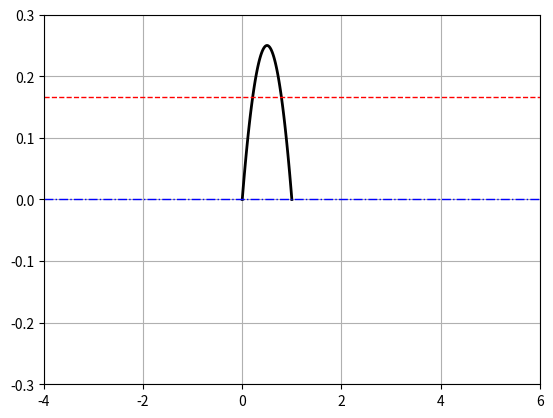

The script that saved this image: (Note: this script raises an exception after producing the figure.)

"""Skriptet plottar ein funksjon saman med trunkterte Fourier-rekker 
av stadig høgare orden for dei halvperiodiske utvidingane - både 
den jamne og den odde utviginda.

Den oprinnelege funksjonen, som berre er definert for x mellom 0 og 1, er
f(x) = x(1-x).

Skriptet plottar funksjonen over fem periodar - saman med Fourier-summar 
av aukande orden til og med ein Nmax, som er hardkoda i skriptet.
"""

# Bibliotek
import numpy as np
import matplotlib.pyplot as plt

# Bestemme maksimal N-verdi (input)
# Merk at orden for trunkerinange er 2N for den jamne og 2N-1 for den 
# odde utvidinga
Nmax = 7

# Periode og frekvens
T = 2
w = 2*np.pi/T

# Vektor for éin periode
NpktPeriod = 100
xPeriod = np.linspace(0, T/2, NpktPeriod)
yPeriod = xPeriod*(1-xPeriod)

# Initierar vektor med 200 x-verdiar over fem periodar
Npkt = 200
x = np.linspace(-2*T, 3*T, Npkt)


# Tilordnar a0 og initerar vektor for Fourier-summane.
a = 1/6
yJ = a*np.ones(Npkt)    # Jamn utviding
yO = np.zeros(Npkt)     # Odde utviding
n = 0
# Itererar ved aa auke trunkeringsgrensa N
while n <= Nmax: 
  # Nytt plott
  plt.close()
  plt.figure(1)
  # Plottar sjølve funksjonen (ein halv periode)
  plt.plot(xPeriod, yPeriod, 'k-', linewidth = 2)
  # Plottar Fourier-summen for den aktuelle trunkeringa
  plt.plot(x , yJ, 'r--', linewidth = 1)
  plt.plot(x , yO, 'b-.', linewidth = 1)
  plt.grid()                                # Rutenett
  plt.axis([-2*T, 3*T, -.3, .3])
  plt.show()
  # Oppsdaterar n
  n = n+1
  # Oppdaterar koeffisientane a og b - og sjølve Fourier-summen y
  a = -1/np.pi**2/n**2
  b = 8/np.pi**3/(2*n-1)**3
  yJ = yJ + a*np.cos(2*n*w*x)
  yO = yO + b*np.sin((2*n-1)*w*x)
  # Legg inn ein pause
  dummy = input('Hit enter')
  
